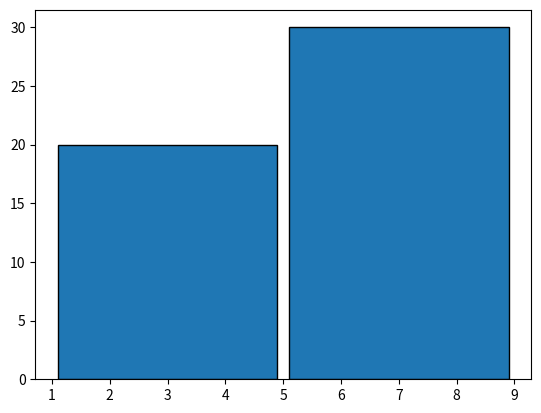

This figure's Python source:
#%%
import numpy as np
import matplotlib.pyplot as plt

data = np.random.randint(1,10,50)


# for labeling bins

bins = np.linspace(data.min(), data.max(), num = 3, endpoint='True')
plt.hist(data, bins=bins, rwidth=0.95, edgecolor='k')
# %%